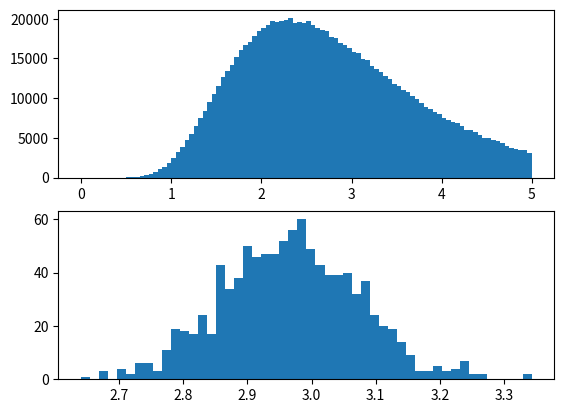

Python code for this plot:
import numpy as np
import matplotlib.pyplot as plt

np.random.seed(1)
# 母集団を生成
mu=1; sigma=0.4; N=1000000
population = np.random.lognormal(mu, sigma, N)
print('Population:\tmean={0}'.format(np.average(population)))

# 標本を抽出
N_sample = 100
sample = population[0:N_sample]

# ブートストラップサンプルを抽出
bs_mean = [] 
bs_trial = 1000
for i in range(0, bs_trial):
    # 重複を許してN_sample個の標本からN_sample個抽出
    bs_sample = np.random.choice(sample, N_sample)
    # ブートストラップサンプルの平均を求める
    bs_mean.append(np.average(bs_sample))
print(
        'Bootstrap:\tmean={0}, mean_deviation={1}'.
        format(np.average(bs_mean), np.std(bs_mean, ddof=1)))

fig = plt.figure()
ax1 = fig.add_subplot(2,1,1)
ax2 = fig.add_subplot(2,1,2)
# 母集団のヒストグラム
ax1.hist(population, bins=100, range=(0,5))
# ブートストラップサンプルの平均のヒストグラム
ax2.hist(bs_mean, bins=50)
plt.show()

